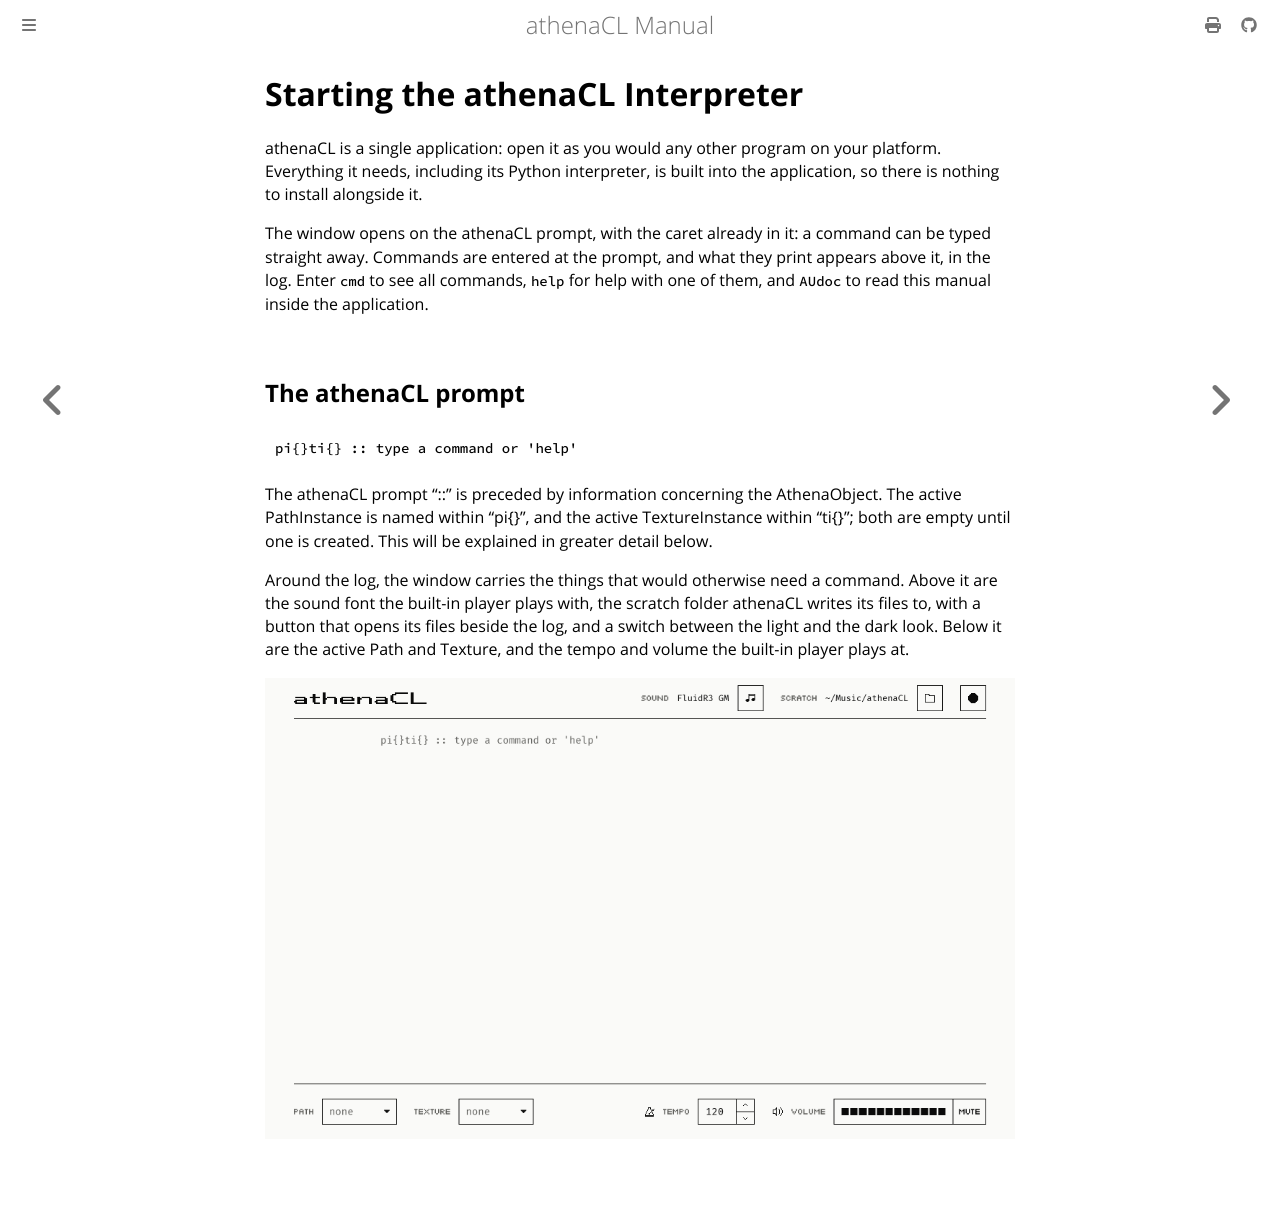

repository: ales-tsurko/athenaCL · page: chapter01/02-starting-the-athenacl-interpreter.html · generator: mdbook

# Starting the athenaCL Interpreter

athenaCL is a single application: open it as you would any other program on your
platform. Everything it needs, including its Python interpreter, is built into
the application, so there is nothing to install alongside it.

The window opens on the athenaCL prompt, with the caret already in it: a command
can be typed straight away. Commands are entered at the prompt, and what they
print appears above it, in the log. Enter `cmd` to see all commands, `help` for
help with one of them, and `AUdoc` to read this manual inside the application.




## The athenaCL prompt

```
pi{}ti{} :: type a command or 'help'
```

The athenaCL prompt "::" is preceded by information concerning the AthenaObject.
The active PathInstance is named within "pi{}", and the active TextureInstance
within "ti{}"; both are empty until one is created. This will be explained in
greater detail below.

Around the log, the window carries the things that would otherwise need a
command. Above it are the sound font the built-in player plays with, the scratch
folder athenaCL writes its files to, with a button that opens its files beside
the log, and a switch between the light and the dark look. Below it are the
active Path and Texture, and the tempo and volume the built-in player plays at.

![The athenaCL window, as it opens](../images/window.png)
